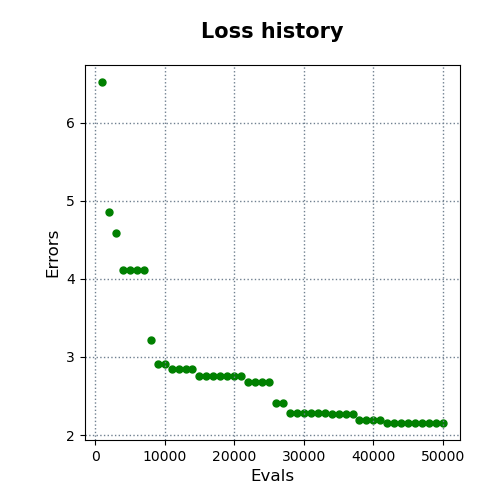

The file beside this chart, header and first rows:
evals, errors
1000, 6.519
2000, 4.849
3000, 4.581
4000, 4.11
5000, 4.11
6000, 4.11
7000, 4.11
8000, 3.22
9000, 2.911
10000, 2.911
11000, 2.84
12000, 2.84
13000, 2.84
14000, 2.84
15000, 2.75
16000, 2.75
17000, 2.75
18000, 2.75
19000, 2.75
20000, 2.75
21000, 2.75
22000, 2.68
23000, 2.68
24000, 2.68
25000, 2.68
26000, 2.409
27000, 2.409
28000, 2.282
29000, 2.282
30000, 2.282
31000, 2.282
32000, 2.282
33000, 2.282
34000, 2.274
35000, 2.274
36000, 2.274
37000, 2.274
38000, 2.195
39000, 2.195
40000, 2.195
41000, 2.195
42000, 2.154
43000, 2.154
44000, 2.154
45000, 2.154
46000, 2.154
47000, 2.154
48000, 2.154
49000, 2.154
50000, 2.154
